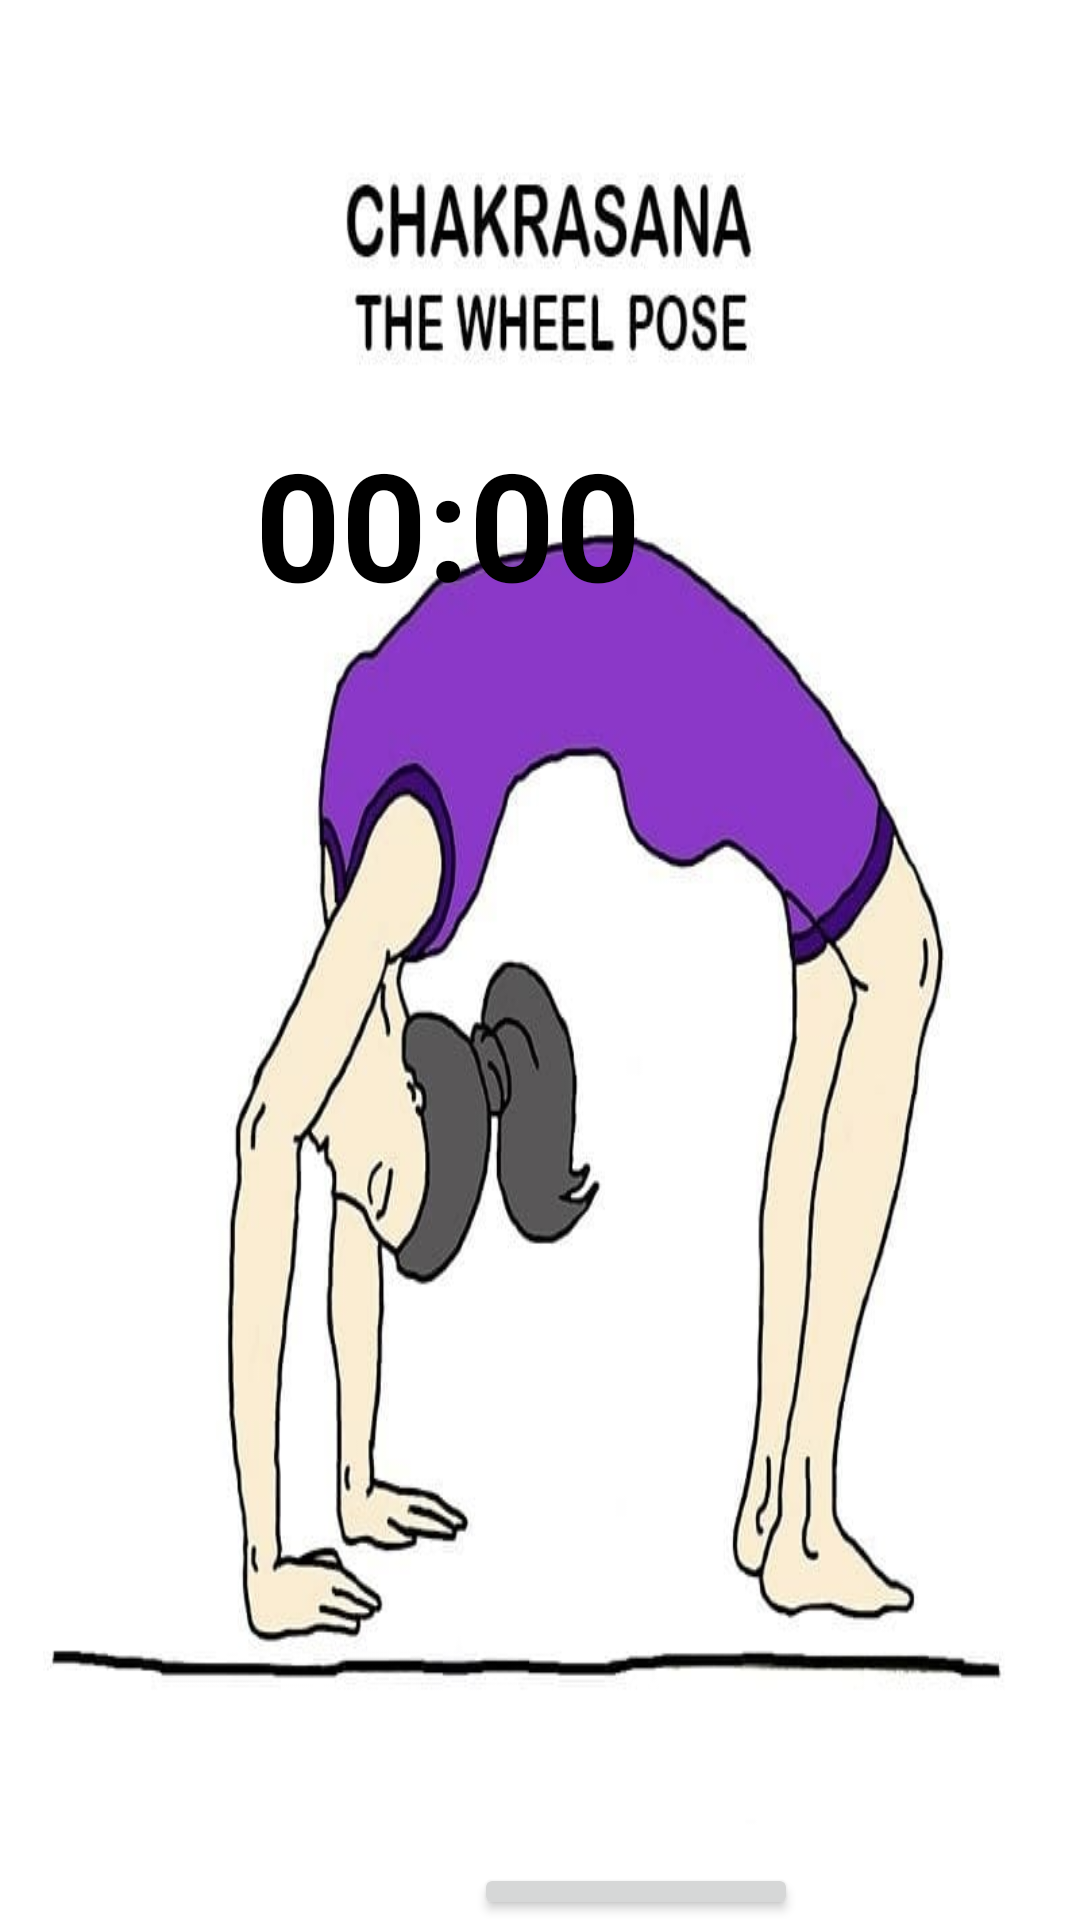

Produce the Android XML layout that renders to this screen, including the resource entries it uses.
<!-- AndroidManifest.xml: application theme Theme.Simplyhealthy -->
<!-- res/layout/activity_wheel.xml -->
<?xml version="1.0" encoding="utf-8"?>
<RelativeLayout xmlns:android="http://schemas.android.com/apk/res/android"
    xmlns:app="http://schemas.android.com/apk/res-auto"
    xmlns:tools="http://schemas.android.com/tools"
    android:layout_width="match_parent"
    android:layout_height="match_parent"
    android:background="@drawable/wheel"
    tools:context=".WheelActivity">

    <TextView
        android:id="@+id/text_view_countdown"
        android:layout_width="171dp"
        android:layout_height="104dp"
        android:layout_alignParentTop="true"
        android:layout_alignParentEnd="true"
        android:layout_centerHorizontal="true"
        android:layout_marginTop="141dp"
        android:layout_marginEnd="104dp"
        android:text="00:00"
        android:textColor="@color/black"
        android:textSize="50sp"
        android:textStyle="bold" />

    <Button
        android:id="@+id/button_start_pause"
        android:layout_width="108dp"
        android:layout_height="58dp"
        android:layout_below="@+id/text_view_countdown"
        android:layout_alignParentStart="true"
        android:layout_centerInParent="true"
        android:layout_marginStart="158dp"
        android:layout_marginTop="376dp"
        android:text="START"
        android:textAllCaps="true"
        android:textStyle="bold" />

    <Button
        android:id="@+id/button_reset"
        android:layout_width="wrap_content"
        android:layout_height="wrap_content"
        android:layout_below="@+id/text_view_countdown"
        android:layout_marginStart="17dp"
        android:layout_marginTop="383dp"
        android:layout_toEndOf="@+id/button_start_pause"
        android:text="RESET"
        android:textAllCaps="true"
        android:textStyle="bold"
        android:visibility="invisible"
        tools:visibility="visible" />

    <Button
        android:id="@+id/buttonOD1Back"
        android:layout_width="wrap_content"
        android:layout_height="wrap_content"
        android:layout_alignParentStart="true"
        android:layout_alignParentTop="true"

        android:layout_alignParentBottom="true"
        android:layout_centerHorizontal="true"
        android:layout_marginStart="158dp"
        android:layout_marginTop="685dp"
        android:layout_marginBottom="-2dp"
        android:text="MEDITATE" />


</RelativeLayout>
<!-- resources referenced by this layout -->
<resources>
  <color name="black">#FF000000</color>
  <!-- drawable wheel: jpg bitmap (drawable, 35442 bytes) -->
  <style name="Theme.Simplyhealthy" parent="Base.Theme.Simplyhealthy" />
  <style name="Base.Theme.Simplyhealthy" parent="Theme.Material3.DayNight.NoActionBar">
          
          
      </style>
</resources>
